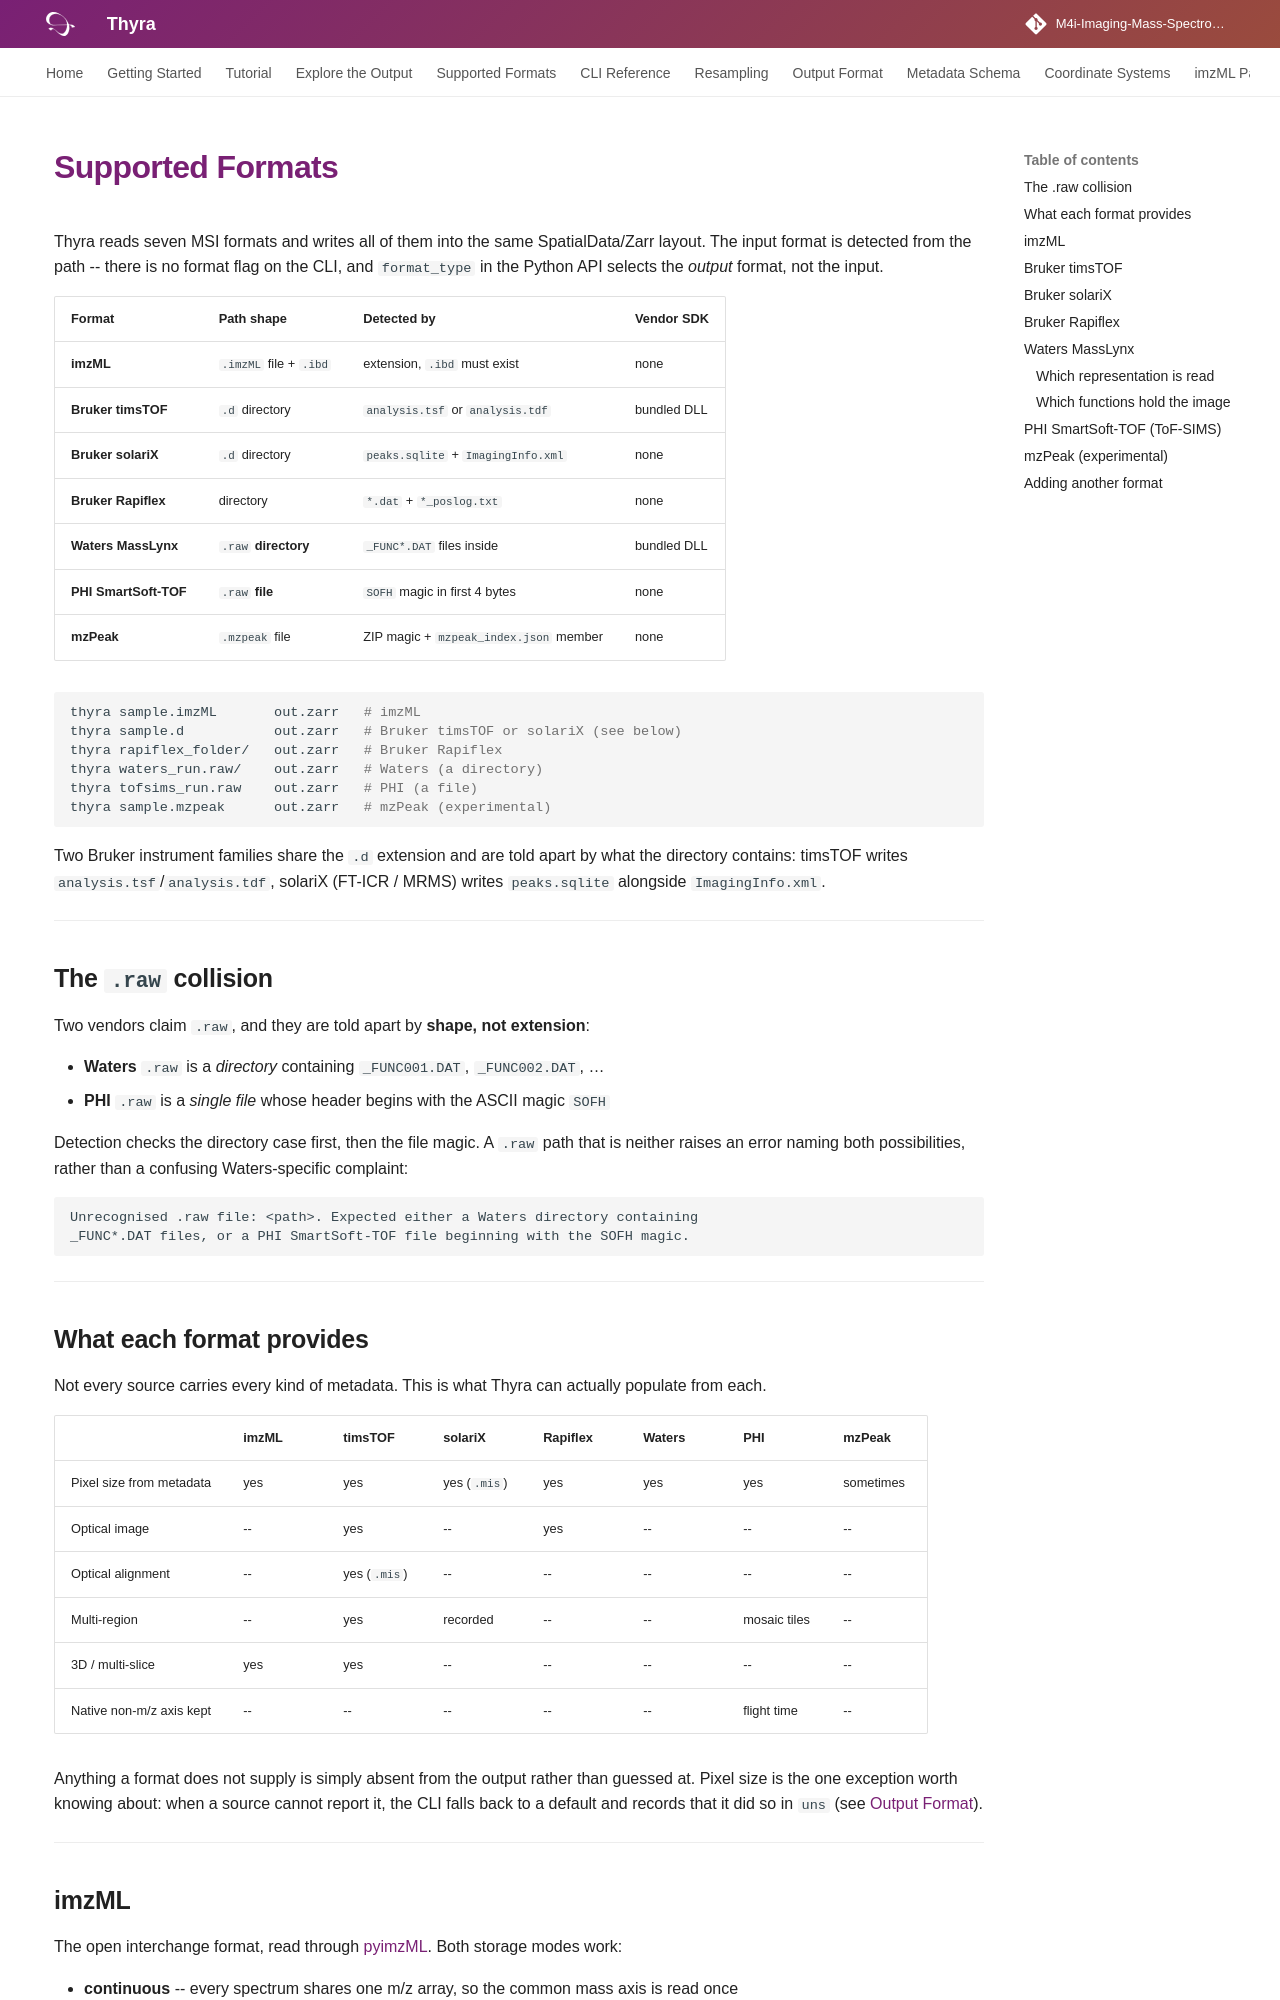

repository: Tomatokeftes/MSIConverter · page: supported-formats/index.html · generator: mkdocs

# Supported Formats

Thyra reads seven MSI formats and writes all of them into the same
SpatialData/Zarr layout. The input format is detected from the path -- there is
no format flag on the CLI, and `format_type` in the Python API selects the
*output* format, not the input.

| Format | Path shape | Detected by | Vendor SDK |
|---|---|---|---|
| **imzML** | `.imzML` file + `.ibd` | extension, `.ibd` must exist | none |
| **Bruker timsTOF** | `.d` directory | `analysis.tsf` or `analysis.tdf` | bundled DLL |
| **Bruker solariX** | `.d` directory | `peaks.sqlite` + `ImagingInfo.xml` | none |
| **Bruker Rapiflex** | directory | `*.dat` + `*_poslog.txt` | none |
| **Waters MassLynx** | `.raw` **directory** | `_FUNC*.DAT` files inside | bundled DLL |
| **PHI SmartSoft-TOF** | `.raw` **file** | `SOFH` magic in first 4 bytes | none |
| **mzPeak** | `.mzpeak` file | ZIP magic + `mzpeak_index.json` member | none |

```bash
thyra sample.imzML       out.zarr   # imzML
thyra sample.d           out.zarr   # Bruker timsTOF or solariX (see below)
thyra rapiflex_folder/   out.zarr   # Bruker Rapiflex
thyra waters_run.raw/    out.zarr   # Waters (a directory)
thyra tofsims_run.raw    out.zarr   # PHI (a file)
thyra sample.mzpeak      out.zarr   # mzPeak (experimental)
```

Two Bruker instrument families share the `.d` extension and are told apart by
what the directory contains: timsTOF writes `analysis.tsf`/`analysis.tdf`,
solariX (FT-ICR / MRMS) writes `peaks.sqlite` alongside `ImagingInfo.xml`.

---

## The `.raw` collision

Two vendors claim `.raw`, and they are told apart by **shape, not extension**:

- **Waters** `.raw` is a *directory* containing `_FUNC001.DAT`, `_FUNC002.DAT`, …
- **PHI** `.raw` is a *single file* whose header begins with the ASCII magic
  `SOFH`

Detection checks the directory case first, then the file magic. A `.raw` path
that is neither raises an error naming both possibilities, rather than a
confusing Waters-specific complaint:

```
Unrecognised .raw file: <path>. Expected either a Waters directory containing
_FUNC*.DAT files, or a PHI SmartSoft-TOF file beginning with the SOFH magic.
```

---

## What each format provides

Not every source carries every kind of metadata. This is what Thyra can
actually populate from each.

| | imzML | timsTOF | solariX | Rapiflex | Waters | PHI | mzPeak |
|---|---|---|---|---|---|---|---|
| Pixel size from metadata | yes | yes | yes (`.mis`) | yes | yes | yes | sometimes |
| Optical image | -- | yes | -- | yes | -- | -- | -- |
| Optical alignment | -- | yes (`.mis`) | -- | -- | -- | -- | -- |
| Multi-region | -- | yes | recorded | -- | -- | mosaic tiles | -- |
| 3D / multi-slice | yes | yes | -- | -- | -- | -- | -- |
| Native non-m/z axis kept | -- | -- | -- | -- | -- | flight time | -- |

Anything a format does not supply is simply absent from the output rather than
guessed at. Pixel size is the one exception worth knowing about: when a source
cannot report it, the CLI falls back to a default and records that it did so in
`uns` (see [Output Format](output-format.md)).

---

## imzML

The open interchange format, read through
[pyimzML](https://github.com/alexandrovteam/pyimzML). Both storage modes work:

- **continuous** -- every spectrum shares one m/z array, so the common mass
  axis is read once
- **processed** -- each spectrum carries its own m/z values, so building the
  common axis requires a pass over every spectrum

An `.imzML` without its `.ibd` beside it is rejected up front, because the XML
holds only offsets and the binary holds the data.

**Pixel numbering.** The specification numbers x and y from 1, and Thyra
subtracts that to reach the 0-based indices the store uses. Exports numbered
from **0** exist, and on those the subtraction used to produce `x = -1` for the
first column, which the grid guard then dropped -- a 3x3 acquisition stored as
4 pixels, with a warning naming a 2x2 grid the file never declared. Since
v3.24.0 the base is measured: a file whose smallest coordinate is 0 is rebased
on 0, and a file starting at 1 -- or at 5, because it is a crop of a larger
slide -- keeps the base of 1 and does not move. z is separate and rebases on
the smallest plane present, because z has no origin to preserve. Whatever was
subtracted is recorded in `coordinate_systems.global.coordinate_offsets_px`.

**Ion mobility.** imzML defines two binary arrays, but TIMSCONVERT and
TIMSImaging add a third for mobility, declared through a param group bound to
`MS:1003006` (mean inverse reduced ion mobility array, unit `MS:1002814`).
Thyra reads it. The MSI table is summed over mobility as always -- a shared
m/z block that repeats a value where mobility splits a feature collapses to
one column -- and, for a continuous export (one shared feature list), the
`(m/z, mobility)` pairs are also written as a mobility-resolved sibling
table; see [Output Format](output-format.md#ion-mobility). A processed export
(per-pixel point cloud) gets the summed table only -- `--mobility-grid`
covers per-pixel mobility for Bruker TDF, not yet for imzML. A mobility array declared
with zlib compression is refused like the other two.

See [imzML Parser Notes](imzml-parser-notes.md) for the hazards Thyra works
around in the underlying library.
